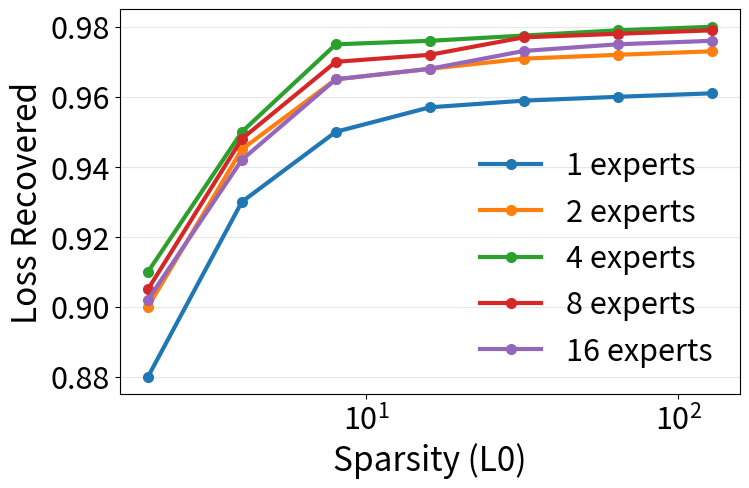

Write Python code to recreate this figure.
import matplotlib.pyplot as plt
import matplotlib.ticker as mticker
import numpy as np

# 1. 收集所有 k 值下的数据
k_values = [2, 4, 8, 16, 32, 64, 128]

# 2. 整理数据：将数据按 expert 数量分组
expert_data = {
    1: [0.8800, 0.9300, 0.9500, 0.9570, 0.9589, 0.9600, 0.9610],
    2: [0.9000, 0.9450, 0.9650, 0.9680, 0.9709, 0.9720, 0.9730],
    4: [0.9100, 0.9500, 0.9750, 0.9760, 0.9775, 0.9790, 0.9800],
    8: [0.9050, 0.9480, 0.9700, 0.9720, 0.9770, 0.9780, 0.9790],
    16: [0.9020, 0.9420, 0.9650, 0.9680, 0.9731, 0.9750, 0.9760],
}

# 统一画图风格（与其它标准图一致）
plt.rcParams.update({
    'font.size': 24,
    'axes.labelsize': 24,
    'xtick.labelsize': 22,
    'ytick.labelsize': 22,
    'legend.fontsize': 22,
})

# 3. 创建图表（统一尺寸）
plt.figure(figsize=(8, 5))

# 4. 绘制每一条 expert 曲线
for expert_count, frac_recovered_values in expert_data.items():
    plt.plot(
        k_values,
        frac_recovered_values,
        marker='o',
        markersize=7,
        linewidth=3,
        linestyle='-',
        label=f'{expert_count} experts'
    )

# 5. 设置图表属性（移除标题，统一标签字号由 rcParams 控制）
plt.xlabel('Sparsity (L0)')
plt.ylabel('Loss Recovered')

# 设置 x 轴为以10为底的对数刻度，并格式化为 10^n
ax = plt.gca()
ax.set_xscale('log', base=10)
ax.xaxis.set_major_locator(mticker.LogLocator(base=10.0))
ax.xaxis.set_major_formatter(mticker.LogFormatterMathtext(base=10.0))
ax.xaxis.set_minor_locator(mticker.NullLocator())

# 图例放在右下角
plt.legend(loc='lower right', frameon=False)

# 显示网格线（仅 y 轴，统一风格）
plt.grid(True, axis='y', alpha=0.3)

# 6. 保存图表为 PNG 文件（统一文件名与导出参数）
plt.savefig('ablation_multi_expert_recovered.png', dpi=300, bbox_inches='tight')
print('Saved ablation_multi_expert_recovered.png')